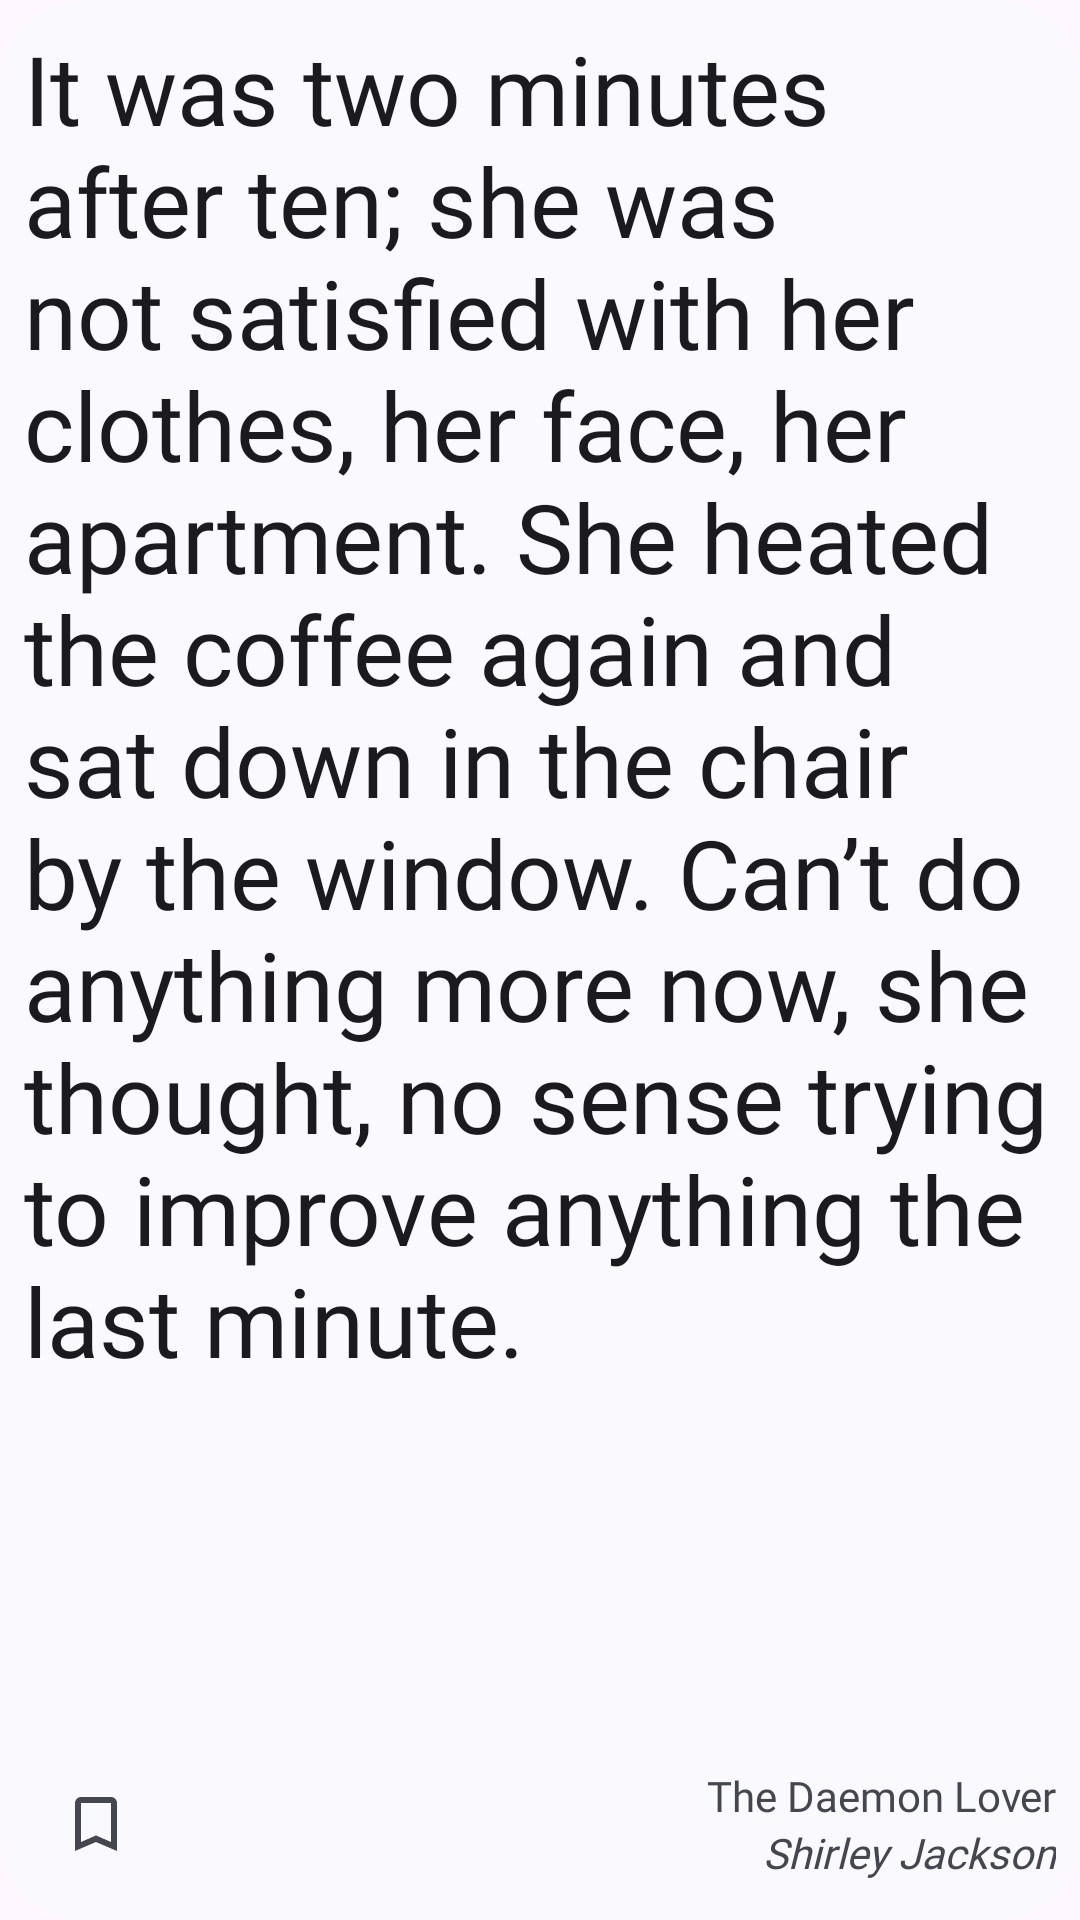

Android layout source for this screen:
<!-- AndroidManifest.xml: application theme AppTheme -->
<!-- res/layout/widget_preview.xml -->
<?xml version="1.0" encoding="utf-8"?>
<LinearLayout xmlns:android="http://schemas.android.com/apk/res/android"
    xmlns:tools="http://schemas.android.com/tools"
    android:id="@android:id/background"
    style="@style/Widget.AppWidget.AppWidget.Container"
    android:layout_width="match_parent"
    android:layout_height="match_parent"
    android:orientation="vertical"
    android:padding="8dp"
    android:theme="@style/Theme.AppWidget.AppWidgetContainer">

    <TextView
        android:id="@+id/quoteTextView"
        android:layout_width="match_parent"
        android:layout_height="0dp"
        android:layout_weight="1"
        android:autoSizeMaxTextSize="32sp"
        android:autoSizeMinTextSize="12sp"
        android:autoSizeTextType="uniform"
        android:ellipsize="end"
        android:fontFamily="@font/robotoslab"
        android:text="@string/preview_quote"
        android:textColor="?android:textColorPrimary"
        android:textSize="18sp"
        tools:text="At one minute to twelve, she was sure of it, and cursed herself for even thinking for a moment the cat-creature would help her escape." />

    <LinearLayout
        android:id="@+id/footerContainer"
        android:layout_width="match_parent"
        android:layout_height="wrap_content"
        android:layout_marginTop="4dp"
        android:gravity="center_vertical"
        android:orientation="horizontal">

        <LinearLayout
            android:id="@+id/actionContainer"
            android:layout_width="wrap_content"
            android:layout_height="wrap_content"
            android:orientation="horizontal">

            <ImageView
                android:id="@+id/favoriteBtn"
                android:layout_width="48dp"
                android:layout_height="48dp"
                android:contentDescription="@string/bookmark_add"
                android:scaleType="center"
                android:src="@drawable/ic_bookmark_border"
                android:tint="?android:colorControlNormal"
                tools:ignore="UseAppTint" />

            <ImageView
                android:id="@+id/refreshBtn"
                android:layout_width="48dp"
                android:layout_height="48dp"
                android:layout_marginStart="4dp"
                android:contentDescription="@string/widget_refresh"
                android:scaleType="center"
                android:src="@drawable/ic_refresh"
                android:tint="?android:colorControlNormal"
                android:visibility="gone"
                tools:ignore="UseAppTint" />

        </LinearLayout>

        <LinearLayout
            android:id="@+id/metaContainer"
            android:layout_width="0dp"
            android:layout_height="wrap_content"
            android:layout_marginStart="8dp"
            android:gravity="center_vertical"
            android:orientation="vertical"
            android:layout_weight="1">

            <TextView
                android:id="@+id/titleTextView"
                android:layout_width="match_parent"
                android:layout_height="wrap_content"
                android:ellipsize="end"
                android:fontFamily="@font/robotoslab"
                android:gravity="end"
                android:maxLines="1"
                android:text="@string/preview_title"
                android:textColor="?android:textColorSecondary"
                android:textSize="14sp"
                tools:text="Clariel" />

            <TextView
                android:id="@+id/authorTextView"
                android:layout_width="match_parent"
                android:layout_height="wrap_content"
                android:ellipsize="end"
                android:fontFamily="@font/robotoslab"
                android:gravity="end"
                android:maxLines="1"
                android:text="@string/preview_author"
                android:textColor="?android:textColorSecondary"
                android:textSize="14sp"
                android:textStyle="italic"
                tools:text="Garth Nix" />

        </LinearLayout>

    </LinearLayout>

</LinearLayout>
<!-- resources referenced by this layout -->
<resources>
  <!-- drawable ic_bookmark_border (drawable) -->
  <?xml version="1.0" encoding="utf-8"?>
  <vector xmlns:android="http://schemas.android.com/apk/res/android"
      android:width="24dp"
      android:height="24dp"
      android:viewportWidth="24"
      android:viewportHeight="24"
      android:tint="?attr/colorControlNormal">
      <path
          android:fillColor="@android:color/white"
          android:pathData="M17,3H7C5.9,3 5,3.9 5,5v16l7,-3 7,3V5c0,-1.1 -0.89,-2 -2,-2zm0,15l-5,-2.18L7,18V5h10v13z" />
  </vector>
  <!-- drawable ic_refresh (drawable) -->
  <vector xmlns:android="http://schemas.android.com/apk/res/android"
      android:width="24dp"
      android:height="24dp"
      android:tint="?attr/colorControlNormal"
      android:viewportWidth="24.0"
      android:viewportHeight="24.0">
      <path
          android:fillColor="@android:color/white"
          android:pathData="M17.65,6.35c-1.63,-1.63 -3.94,-2.57 -6.48,-2.31 -3.67,0.37 -6.69,3.35 -7.1,7.02C3.52,15.91 7.27,20 12,20c3.19,0 5.93,-1.87 7.21,-4.56 0.32,-0.67 -0.16,-1.44 -0.9,-1.44 -0.37,0 -0.72,0.2 -0.88,0.53 -1.13,2.43 -3.84,3.97 -6.8,3.31 -2.22,-0.49 -4.01,-2.3 -4.48,-4.52C5.31,9.44 8.26,6 12,6c1.66,0 3.14,0.69 4.22,1.78l-1.51,1.51c-0.63,0.63 -0.19,1.71 0.7,1.71H19c0.55,0 1,-0.45 1,-1V6.41c0,-0.89 -1.08,-1.34 -1.71,-0.71l-0.64,0.65z" />
  </vector>
  <string name="bookmark_add">Add to favorites</string>
  <string name="preview_author" translatable="false">Shirley Jackson</string>
  <string name="preview_quote" translatable="false">It was two minutes after ten; she was not satisfied with her clothes, her face, her apartment. She heated the coffee again and sat down in the chair by the window. Can’t do anything more now, she thought, no sense trying to improve anything the last minute.</string>
  <string name="preview_title" translatable="false">The Daemon Lover</string>
  <string name="widget_refresh">Refresh widget quote</string>
  <style name="Theme.AppWidget.AppWidgetContainer" parent="Theme.AppWidget.AppWidgetContainerParent">
          
          <item name="appWidgetPadding">16dp</item>
      </style>
  <style name="Widget.AppWidget.AppWidget.Container" parent="android:Widget">
          <item name="android:padding">?attr/appWidgetPadding</item>
          <item name="android:background">@drawable/bg_widget</item>
      </style>
  <style name="AppTheme" parent="AppTheme_Base">
          <item name="android:statusBarColor">@android:color/transparent</item>
  
          <item name="colorPrimaryDark">?colorSecondaryContainer</item>
      </style>
  <style name="Theme.AppWidget.AppWidgetContainerParent" parent="Theme.Material3.DynamicColors.Light">
          
          <item name="appWidgetRadius">16dp</item>
          
          <item name="appWidgetInnerRadius">8dp</item>
      </style>
  <!-- drawable bg_widget (drawable) -->
  <?xml version="1.0" encoding="utf-8"?>
  <shape xmlns:android="http://schemas.android.com/apk/res/android"
      android:shape="rectangle">
  
      <corners android:radius="?attr/appWidgetRadius" />
      <solid android:color="?android:attr/colorBackground" />
  </shape>
  <style name="AppTheme_Base" parent="Theme.Material3.DayNight.NoActionBar">
          <item name="android:navigationBarColor">@color/colorNavigationBarPreQ</item>
      </style>
  <color name="colorNavigationBarPreQ">#B3FFFFFF</color>
</resources>
